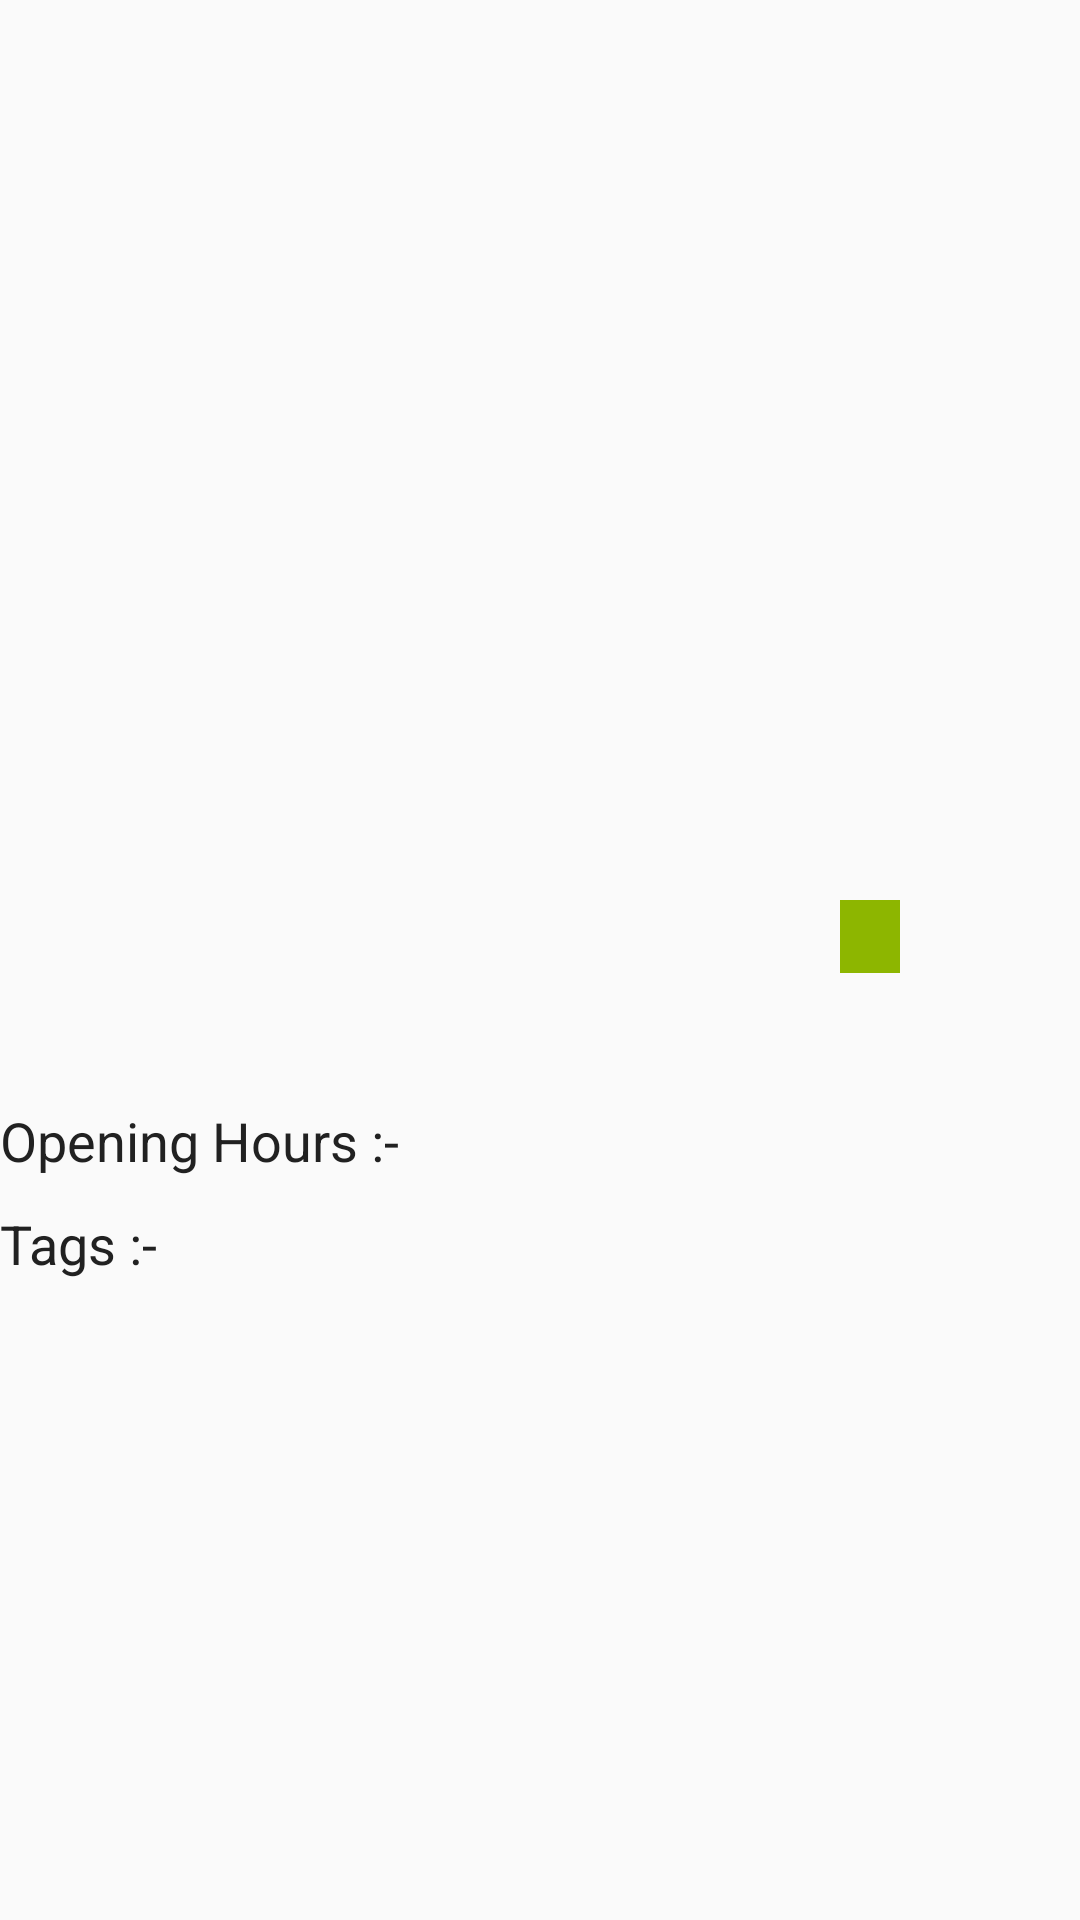

Produce the Android XML layout that renders to this screen, including the resource entries it uses.
<!-- AndroidManifest.xml: application theme AppTheme -->
<!-- res/layout/activity_profile_view.xml -->
<?xml version="1.0" encoding="utf-8"?>
<RelativeLayout xmlns:android="http://schemas.android.com/apk/res/android"
    xmlns:tools="http://schemas.android.com/tools"
    android:layout_width="match_parent"
    android:layout_height="match_parent"
    tools:context="com.pdsasistance.pdsa.ProfileView">

    <ImageView
        android:layout_width="match_parent"
        android:layout_height="250dp"
        android:id="@+id/imageView"
        android:layout_alignParentTop="true"
        android:layout_centerHorizontal="true"
        android:layout_marginTop="40dp"/>

    <RelativeLayout
        android:layout_width="match_parent"
        android:layout_height="wrap_content"
        android:layout_below="@+id/imageView"
        android:layout_alignParentLeft="true"
        android:layout_alignParentStart="true"
        android:layout_alignParentRight="true"
        android:layout_alignParentEnd="true"
        android:id="@+id/relativeLayout1"
        android:layout_marginTop="10dp">

        <TextView
            android:layout_width="280dp"
            android:layout_height="wrap_content"
            android:textAppearance="?android:attr/textAppearanceLarge"
            android:text=""
            android:id="@+id/textView5"
            android:layout_alignParentTop="true"
            android:layout_alignParentLeft="true"
            android:layout_alignParentStart="true"
            android:textSize="25dp"
            android:textStyle="bold"/>

        <TextView
            android:layout_width="wrap_content"
            android:layout_height="wrap_content"
            android:textAppearance="?android:attr/textAppearanceMedium"
            android:text=""
            android:id="@+id/textView6"
            android:layout_alignParentTop="true"
            android:layout_toRightOf="@+id/textView5"
            android:layout_toEndOf="@+id/textView5"
            android:paddingLeft="10dp"
            android:paddingRight="10dp"
            android:background="#8DB600"
            android:textColor="#FFFFFF"
            android:textStyle="bold"
            android:textAlignment="center"/>
    </RelativeLayout>

    <RelativeLayout
        android:layout_width="match_parent"
        android:layout_height="wrap_content"
        android:background="?attr/selectableItemBackground"
        android:clickable="true"
        android:padding="@dimen/activity_horizontal_margin"
        android:layout_below="@id/relativeLayout1"
        android:id="@+id/relativeLayout2"
        android:layout_marginTop="10dp">

        <ImageView
            android:id="@+id/ivContactItem1"
            android:layout_width="wrap_content"
            android:layout_height="wrap_content"
            android:layout_centerVertical="true"
            android:layout_marginEnd="@dimen/activity_horizontal_margin"
            android:layout_marginRight="@dimen/activity_horizontal_margin"
            android:src="@drawable/ic_phone_black_24dp" />

        <TextView
            android:id="@+id/tvNumber1"
            android:layout_width="wrap_content"
            android:layout_height="wrap_content"
            android:layout_marginLeft="@dimen/activity_horizontal_margin"
            android:layout_marginStart="@dimen/activity_horizontal_margin"
            android:layout_toEndOf="@id/ivContactItem1"
            android:layout_toRightOf="@id/ivContactItem1"
            android:text=""
            android:textAppearance="?android:attr/textAppearanceMedium"
            android:textColor="#212121" />

    </RelativeLayout>

    <TextView
        android:layout_width="wrap_content"
        android:layout_height="wrap_content"
        android:textAppearance="?android:attr/textAppearanceMedium"
        android:text="Opening Hours :- "
        android:id="@+id/textView7"
        android:layout_below="@+id/relativeLayout2"
        android:layout_alignParentLeft="true"
        android:layout_alignParentStart="true"
        android:textColor="#212121"/>

    <TextView
        android:layout_width="wrap_content"
        android:layout_height="wrap_content"
        android:textAppearance="?android:attr/textAppearanceMedium"
        android:text="Tags :- "
        android:id="@+id/textView8"
        android:layout_below="@+id/textView7"
        android:layout_alignParentLeft="true"
        android:layout_alignParentStart="true"
        android:textColor="#212121"
        android:layout_marginTop="10dp"/>

</RelativeLayout>
<!-- resources referenced by this layout -->
<resources>
  <style name="AppTheme" parent="Theme.AppCompat.Light.NoActionBar">
          
          <item name="colorPrimary">@color/colorPrimary</item>
          <item name="colorPrimaryDark">@color/colorPrimaryDark</item>
  
          <item name="colorAccent">@color/colorAccent</item>
          <item name="android:windowTranslucentStatus">true</item>
  
          <item name="android:windowDrawsSystemBarBackgrounds">true</item>
          <item name="android:statusBarColor">@android:color/transparent</item>
      </style>
  <!-- not gathered from this repository: default colours our renderer supplied (Android Studio template values) -->
  <color name="colorPrimary">#FF6200EE</color>
  <color name="colorPrimaryDark">#FF3700B3</color>
  <color name="colorAccent">#FF03DAC5</color>
</resources>
